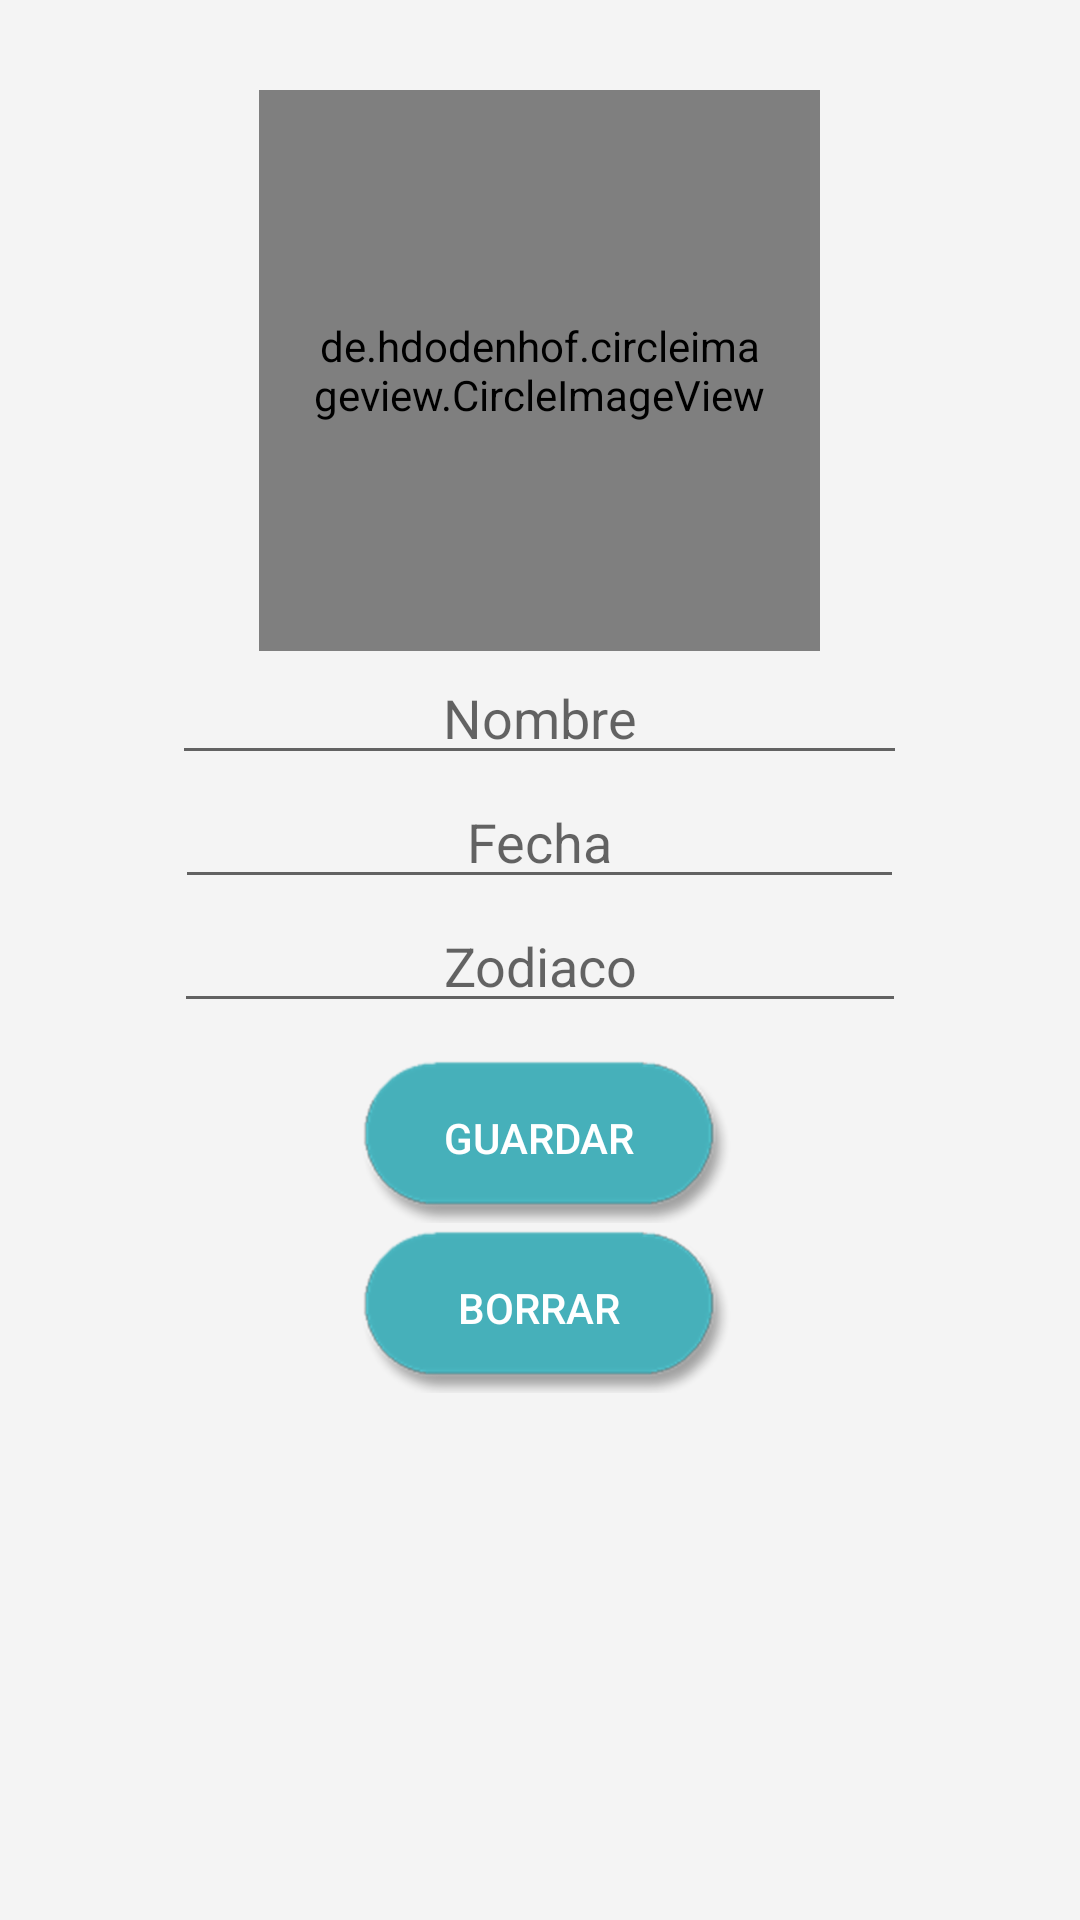

Reconstruct the res/layout file that produces this screen, plus the resources it refers to.
<!-- AndroidManifest.xml: application theme AppTheme -->
<!-- res/layout/editar_persona.xml -->
<?xml version="1.0" encoding="utf-8"?>
<AbsoluteLayout xmlns:app="http://schemas.android.com/apk/res-auto"
    android:id="@+id/base_añadir"
    android:layout_width="fill_parent"
    android:layout_height="fill_parent"
    xmlns:android="http://schemas.android.com/apk/res/android"
    android:background="#f4f4f4">
    
    <ScrollView
        android:layout_width="fill_parent"
        android:layout_height="fill_parent">
        
        <LinearLayout
            android:orientation="vertical"
            android:layout_width="fill_parent"
            android:layout_height="fill_parent"
            android:gravity="center"
            android:layout_marginTop="30dp">

            <de.hdodenhof.circleimageview.CircleImageView
                android:id="@+id/imagenPersona"
                android:padding="17dp"
                android:background="@drawable/sombra_image"
                android:layout_height="187dp"
                android:layout_x="29dp"
                android:layout_y="21dp"
                android:src="@drawable/icon_sinfoto"
                android:layout_width="187dp" />

            <EditText
                android:id="@+id/editTextNombre"
                android:layout_width="245dp"
                android:layout_height="wrap_content"
                android:layout_x="28dp"
                android:layout_y="149dp"
                android:ems="10"
                android:hint="@string/editTextNombre"
                android:textSize="18sp"
                android:inputType="textCapWords"
                android:gravity="center" />

            <EditText
                android:id="@+id/editTextFecha"
                android:layout_width="243dp"
                android:layout_height="wrap_content"
                android:layout_x="29dp"
                android:layout_y="282dp"
                android:ems="10"
                android:hint="@string/editTextFecha"
                android:textSize="18sp"
                android:gravity="center" />

            <EditText
                android:id="@+id/editTextZodiaco"
                android:layout_width="244dp"
                android:layout_height="wrap_content"
                android:layout_x="36dp"
                android:layout_y="349dp"
                android:ems="10"
                android:hint="@string/editTextZodiaco"
                android:inputType="textCapWords"
                android:textSize="18sp"
                android:gravity="center" />

            <LinearLayout
                android:orientation="vertical"
                android:layout_width="fill_parent"
                android:layout_height="fill_parent"
                android:gravity="center">
                <Button
                    android:id="@+id/botonGuardar"
                    android:layout_x="91dp"
                    android:layout_y="405dp"
                    android:text="@string/botonGuardar"
                    android:background="@drawable/btn_1"
                    android:textColor="@android:color/background_light"
                    android:layout_height="wrap_content"
                    android:layout_width="wrap_content"
                    android:textSize="14sp"
                    android:layout_marginTop="10dp" />

                <Button
                    android:id="@+id/botonLimpiar"
                    android:layout_width="wrap_content"
                    android:layout_height="wrap_content"
                    android:layout_x="166dp"
                    android:layout_y="408dp"
                    android:text="@string/botonBorrar"
                    android:background="@drawable/btn_1"
                    android:textSize="14sp"
                    android:textColor="@android:color/background_light" />
            </LinearLayout>
        </LinearLayout>
    </ScrollView>
</AbsoluteLayout>
<!-- resources referenced by this layout -->
<resources>
  <!-- drawable btn_1: png bitmap (drawable-hdpi, 5216 bytes) -->
  <!-- drawable icon_sinfoto: png bitmap (drawable-hdpi, 5795 bytes) -->
  <!-- drawable sombra_image: png bitmap (drawable-hdpi, 1546 bytes) -->
  <string name="botonBorrar">Borrar</string>
  <string name="botonGuardar">Guardar</string>
  <string name="editTextFecha">Fecha</string>
  <string name="editTextNombre">Nombre</string>
  <string name="editTextZodiaco">Zodiaco</string>
  <style name="AppTheme" parent="Theme.AppCompat.Light.DarkActionBar">
          
          <item name="colorPrimary">@color/colorPrimary</item>
          <item name="colorPrimaryDark">@color/colorPrimaryDark</item>
          <item name="colorAccent">@color/colorAccent</item>
      </style>
  <color name="colorPrimary">#46b1bb</color>
  <color name="colorPrimaryDark">#3d979f</color>
  <color name="colorAccent">#FF4081</color>
</resources>
